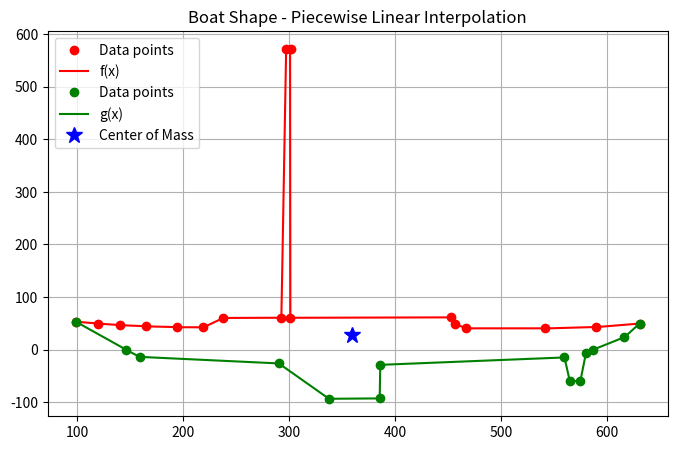

Recreate this plot in Python.
# --- Import necessary libraries ---
import numpy as np
from scipy.integrate import quad
import matplotlib.pyplot as plt

def boat():
    p_f = np.array([
    [98.7, 52.9],
    [119.4, 49.4],
    [140.4, 46.4],
    [165.1, 44.1],
    [194.2, 42.5],
    [219.1, 42.1],
    [237.8, 60.1],
    [292.8, 60.5],
    [297.3, 572.6],
    [301.5, 572.6],
    [301.1, 60.4],
    [453.4, 61.2],
    [456.5, 48.7],
    [467.6, 40.3],
    [541.5, 40.1],
    [590.4, 42.7],
    [631.1, 49.4]
    ])

    p_g = np.array([
    [98.7, 52.9],
    [146.1, -0.5],
    [158.8, -14.0],
    [290.4, -26.5],
    [337.6, -93.8],
    [385.8, -93.1],
    [386.1, -29.2],
    [560.2, -15.1],
    [565.2, -60.0],
    [575.2, -60.0],
    [580.4, -6.5],
    [587.6, 0.0],
    [616.8, 23.3],
    [631.1, 49.4]
    ])

    return p_f, p_g

# --- Lagrange functions ---
def lagrange(x, x1, x2):
    l1 = (x2 - x) / (x2 - x1)
    l2 = (x - x1) / (x2 - x1)
    return l1, l2

# --- Piecewise linear interpolation function ---
def func_pw_linear(x, x_nodes, y_nodes):
    x = np.asarray(x)
    x_nodes = np.asarray(x_nodes)
    y_nodes = np.asarray(y_nodes)
    y = np.zeros_like(x, dtype=float)
    for i in range(len(x)):
        for j in range(len(x_nodes) - 1):
            if x_nodes[j] <= x[i] <= x_nodes[j + 1]:
                l1, l2 = lagrange(x[i], x_nodes[j], x_nodes[j + 1])
                y[i] = y_nodes[j] * l1 + y_nodes[j + 1] * l2
    return y

# --- Data points ---
x_f = boat()[0][:,0]
y_f = boat()[0][:,1]
x_g = boat()[1][:,0]
y_g = boat()[1][:,1]
x = np.linspace(98.7, 631.1, 2001)

# Compute piecewise linear interpolation
f = func_pw_linear(x, x_f, y_f)
g = func_pw_linear(x, x_g, y_g)

# --- Composite Simposon's rule ---
def simpson(y, a, b, n):
    if n % 2 != 0:
        raise ValueError("Number of subintervals n must be even.")
    h = (b - a) / n
    y = np.asarray(y)
    I = (h / 3) * (
    y[0]
    + y[-1]
    + 4 * np.sum(y[1:-1:2]) # odd indices
    + 2 * np.sum(y[2:-2:2]) # even indices
    )
    return I

# --- Calculatinng center of mass ---
def mass_center(f, g):
    x_numerator = simpson(x*(f-g), -3, 3, 1280)
    x_denominator = simpson(f-g, -3, 3, 1280)
    y_numerator = simpson((f**2 - g**2)/2, -3, 3, 1280)
    y_denominator = simpson(f-g, -3, 3, 1280)
    
    x_value = x_numerator / x_denominator
    y_value = y_numerator / y_denominator
    
    return ([x_value, y_value])

print(mass_center(f, g)[0], ", ", mass_center(f, g)[1])

# --- Plot ---
plt.figure(figsize=(8, 5))
plt.plot(x_f, y_f, 'ro', label='Data points')
plt.plot(x, f, 'r-', linewidth=1.5, label='f(x)')
plt.plot(x_g, y_g, "go", label='Data points')
plt.plot(x, g, 'g-', linewidth=1.5, label='g(x)')
plt.plot(mass_center(f, g)[0], mass_center(f, g)[1], "b*", markersize=12, label='Center of Mass')
plt.grid(True)
plt.title('Boat Shape - Piecewise Linear Interpolation')
plt.legend(loc='upper left')
plt.show()